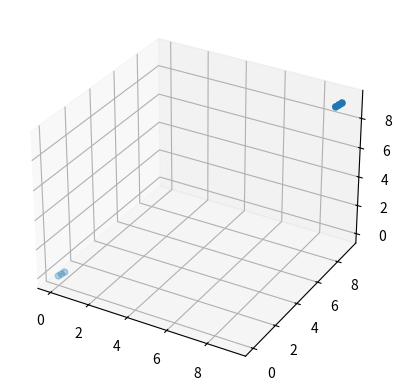

Write Python code to recreate this figure.
# -*- coding: utf-8 -*-
"""
Created on Thu Nov  8 14:50:45 2018

[redacted]
"""

import numpy as np
import matplotlib.pyplot as plt
from mpl_toolkits.mplot3d import Axes3D

fig = plt.figure()
ax = plt.axes(projection = '3d')
xdata = (0.0,0.1, 0.2, 9, 9.1, 9.2)
ydata = (0.0,0.1, 0.2, 9, 9.1, 9.2)
zdata = (0.0,0.1, 0.2, 9, 9.1, 9.2)

ax.scatter(xdata, ydata,zdata)
fig